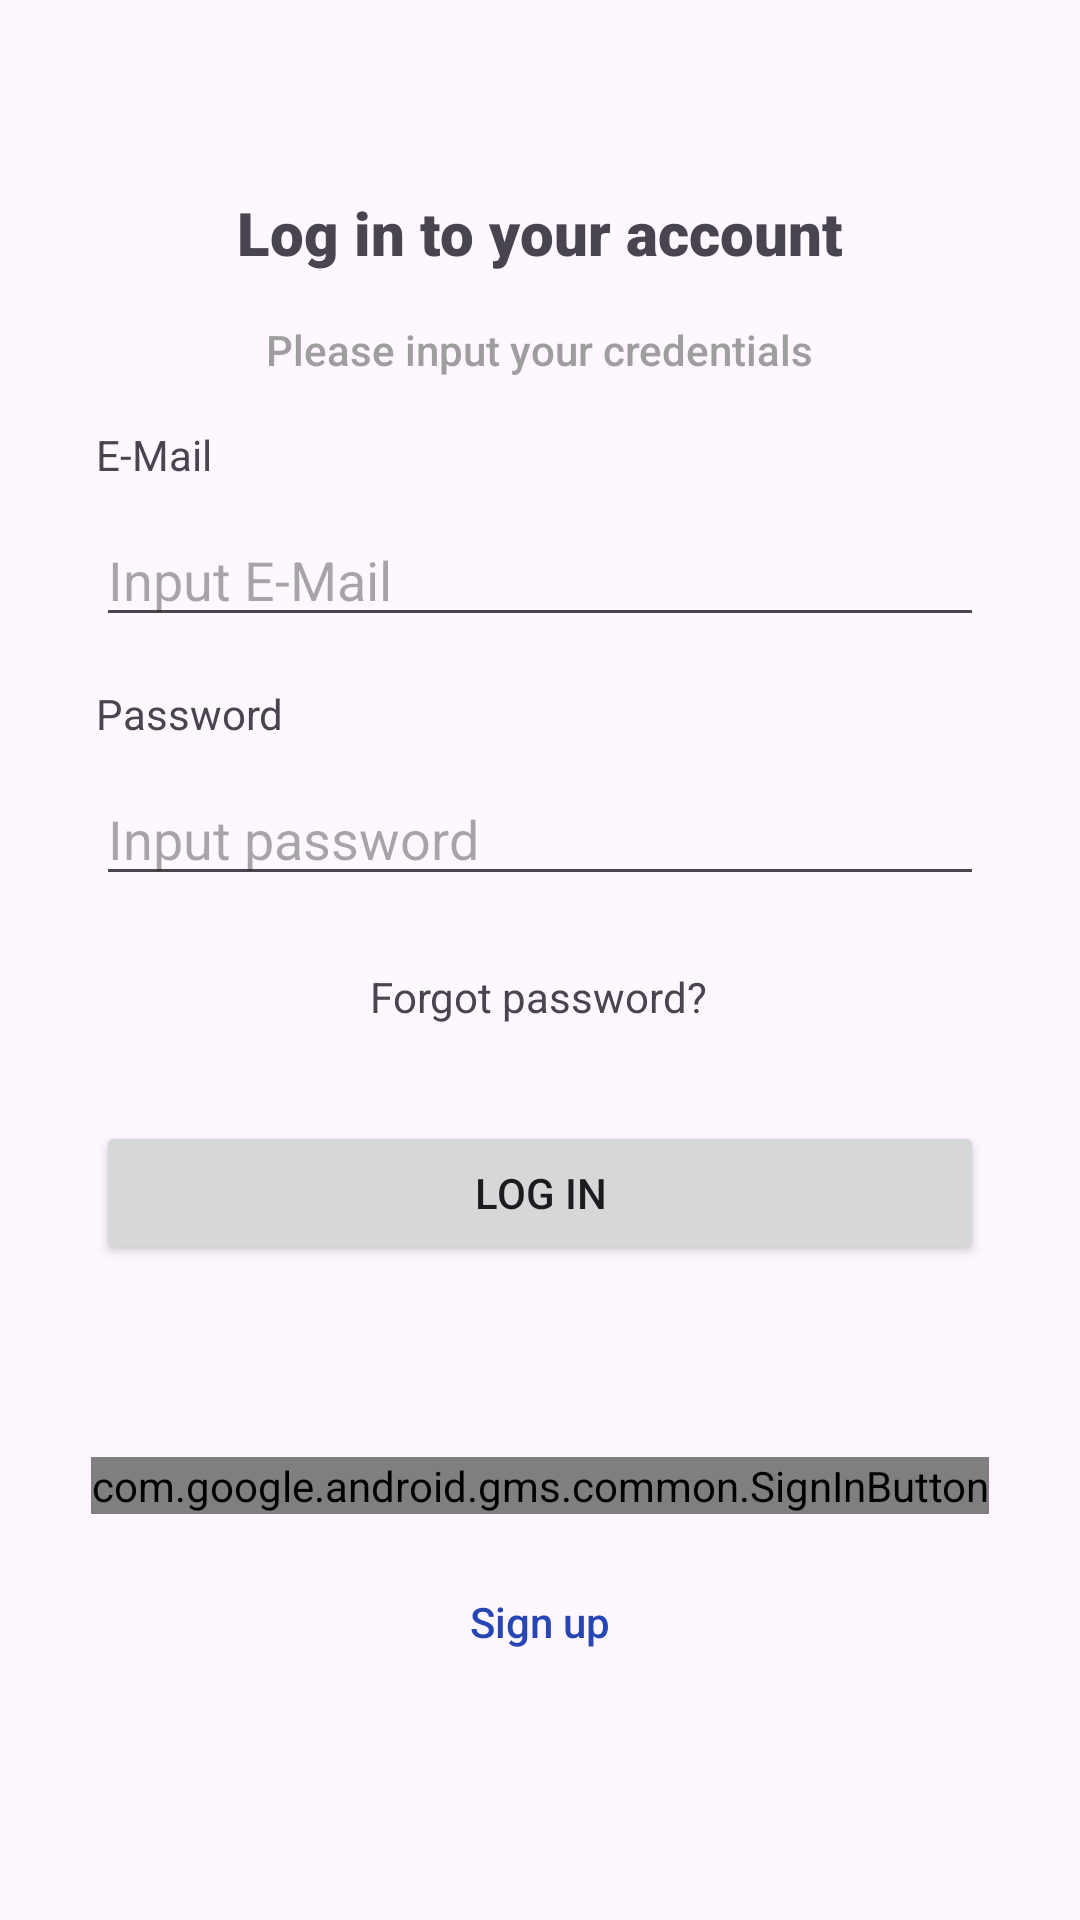

Android layout source for this screen:
<!-- AndroidManifest.xml: application theme Theme.AutoRent -->
<!-- res/layout/log_in.xml -->
<?xml version="1.0" encoding="utf-8"?>
<androidx.constraintlayout.widget.ConstraintLayout xmlns:android="http://schemas.android.com/apk/res/android"
    xmlns:app="http://schemas.android.com/apk/res-auto"
    xmlns:tools="http://schemas.android.com/tools"
    android:layout_width="match_parent"
    android:layout_height="match_parent"
    android:id="@+id/log_in"
    >

    <TextView
        android:id="@+id/textView_log_in_your_account"
        android:layout_width="wrap_content"
        android:layout_height="wrap_content"
        android:layout_marginTop="64dp"
        android:fontFamily="sans-serif-black"
        android:text="@string/log_in_to_your_account"
        android:textSize="20sp"
        app:layout_constraintEnd_toEndOf="parent"
        app:layout_constraintStart_toStartOf="parent"
        app:layout_constraintTop_toTopOf="parent" />

    <TextView
        android:id="@+id/textView_please_input_your_data"
        android:layout_width="wrap_content"
        android:layout_height="wrap_content"
        android:layout_marginTop="16dp"
        android:fontFamily="sans-serif-medium"
        android:text="@string/please_input_your_data"
        android:textColor="#9E9E9E"
        app:layout_constraintEnd_toEndOf="parent"
        app:layout_constraintStart_toStartOf="parent"
        app:layout_constraintTop_toBottomOf="@+id/textView_log_in_your_account" />

    <TextView
        android:id="@+id/textView_e_mail"
        android:layout_width="wrap_content"
        android:layout_height="wrap_content"
        android:layout_marginStart="32dp"
        android:layout_marginTop="16dp"
        android:text="@string/e_mail"
        app:layout_constraintStart_toStartOf="parent"
        app:layout_constraintTop_toBottomOf="@+id/textView_please_input_your_data" />

    <TextView
        android:id="@+id/textView_password"
        android:layout_width="wrap_content"
        android:layout_height="wrap_content"
        android:layout_marginStart="32dp"
        android:layout_marginTop="16dp"
        android:text="@string/password"
        app:layout_constraintStart_toStartOf="parent"
        app:layout_constraintTop_toBottomOf="@+id/editText_input_e_mail" />


    <TextView
        android:id="@+id/textView_to_sign_up"
        android:layout_width="wrap_content"
        android:layout_height="wrap_content"
        android:layout_marginBottom="64dp"
        android:fontFamily="sans-serif-medium"
        android:text="@string/to_log_in"
        android:textColor="#2646B3"
        android:clickable="true"
        android:focusable="false"
        app:layout_constraintBottom_toBottomOf="parent"
        app:layout_constraintEnd_toEndOf="parent"
        app:layout_constraintStart_toStartOf="parent"
        app:layout_constraintTop_toBottomOf="@+id/btn_google_sign_in" />

    <EditText
        android:id="@+id/editText_password"
        android:layout_width="0dp"
        android:layout_height="wrap_content"
        android:layout_marginTop="10dp"
        android:layout_marginEnd="32dp"
        android:ems="10"
        android:hint="@string/input_password"
        android:inputType="textPassword"
        app:layout_constraintEnd_toEndOf="parent"
        app:layout_constraintStart_toStartOf="@+id/textView_password"
        app:layout_constraintTop_toBottomOf="@+id/textView_password" />

    <EditText
        android:id="@+id/editText_input_e_mail"
        android:layout_width="0dp"
        android:layout_height="wrap_content"
        android:layout_marginTop="10dp"
        android:layout_marginEnd="32dp"
        android:ems="10"
        android:hint="@string/input_e_mail"
        android:inputType="text"
        app:layout_constraintEnd_toEndOf="parent"
        app:layout_constraintStart_toStartOf="@+id/textView_e_mail"
        app:layout_constraintTop_toBottomOf="@+id/textView_e_mail" />

    <TextView
        android:id="@+id/textView_forgot_password"
        android:layout_width="wrap_content"
        android:layout_height="wrap_content"
        android:layout_marginTop="24dp"
        android:text="@string/forgot_password"
        android:clickable="true"
        android:focusable="false"
        app:layout_constraintEnd_toEndOf="parent"
        app:layout_constraintHorizontal_bias="0.498"
        app:layout_constraintStart_toStartOf="parent"
        app:layout_constraintTop_toBottomOf="@+id/editText_password" />

    <Button
        android:id="@+id/button_log_in"
        android:layout_width="0dp"
        android:layout_height="wrap_content"
        android:layout_marginStart="32dp"
        android:layout_marginTop="32dp"
        android:layout_marginEnd="32dp"
        android:text="@string/log_in"
        app:layout_constraintEnd_toEndOf="parent"
        app:layout_constraintStart_toStartOf="parent"
        app:layout_constraintTop_toBottomOf="@+id/textView_forgot_password" />

    <com.google.android.gms.common.SignInButton
        android:id="@+id/btn_google_sign_in"
        android:layout_width="wrap_content"
        android:layout_height="wrap_content"
        android:layout_marginStart="32dp"
        android:layout_marginTop="64dp"
        android:layout_marginEnd="32dp"
        app:layout_constraintEnd_toEndOf="parent"
        app:layout_constraintStart_toStartOf="parent"
        app:layout_constraintTop_toBottomOf="@+id/button_log_in" />

</androidx.constraintlayout.widget.ConstraintLayout>
<!-- resources referenced by this layout -->
<resources>
  <string name="e_mail">E-Mail</string>
  <string name="forgot_password">Forgot password?</string>
  <string name="input_e_mail">Input E-Mail</string>
  <string name="input_password">Input password</string>
  <string name="log_in">Log in</string>
  <string name="log_in_to_your_account">Log in to your account</string>
  <string name="password">Password</string>
  <string name="please_input_your_data">Please input your credentials</string>
  <string name="to_log_in">Sign up</string>
  <style name="Theme.AutoRent" parent="Base.Theme.AutoRent" />
  <style name="Base.Theme.AutoRent" parent="Theme.Material3.DayNight.NoActionBar">
          
          
      </style>
</resources>
